8-way image classification set "Region Growing" from GitHub (Jisooyanim/Thesis); label vocabulary: anthracnose, bacterial canker, cutting weevil, die back, gall midge, healthy, powdery mildew, sooty mould.

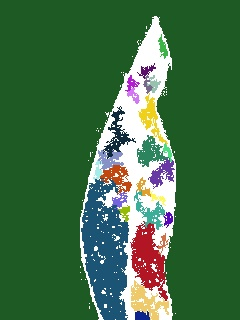
Label: sooty mould

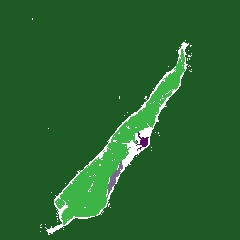
Label: die back

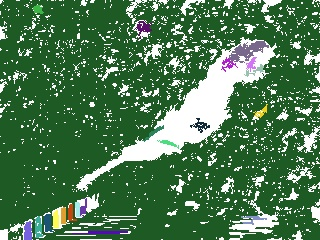
Label: bacterial canker

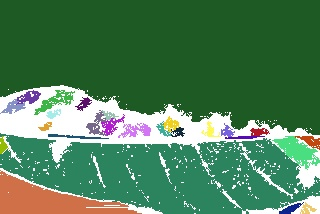
Label: gall midge

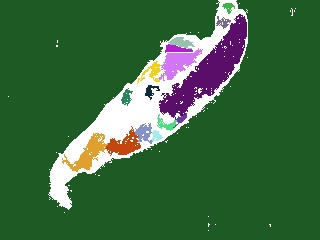
Label: anthracnose

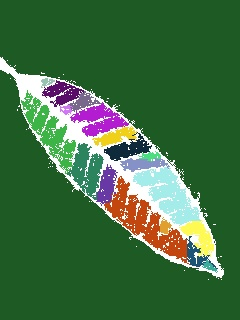
Label: healthy
